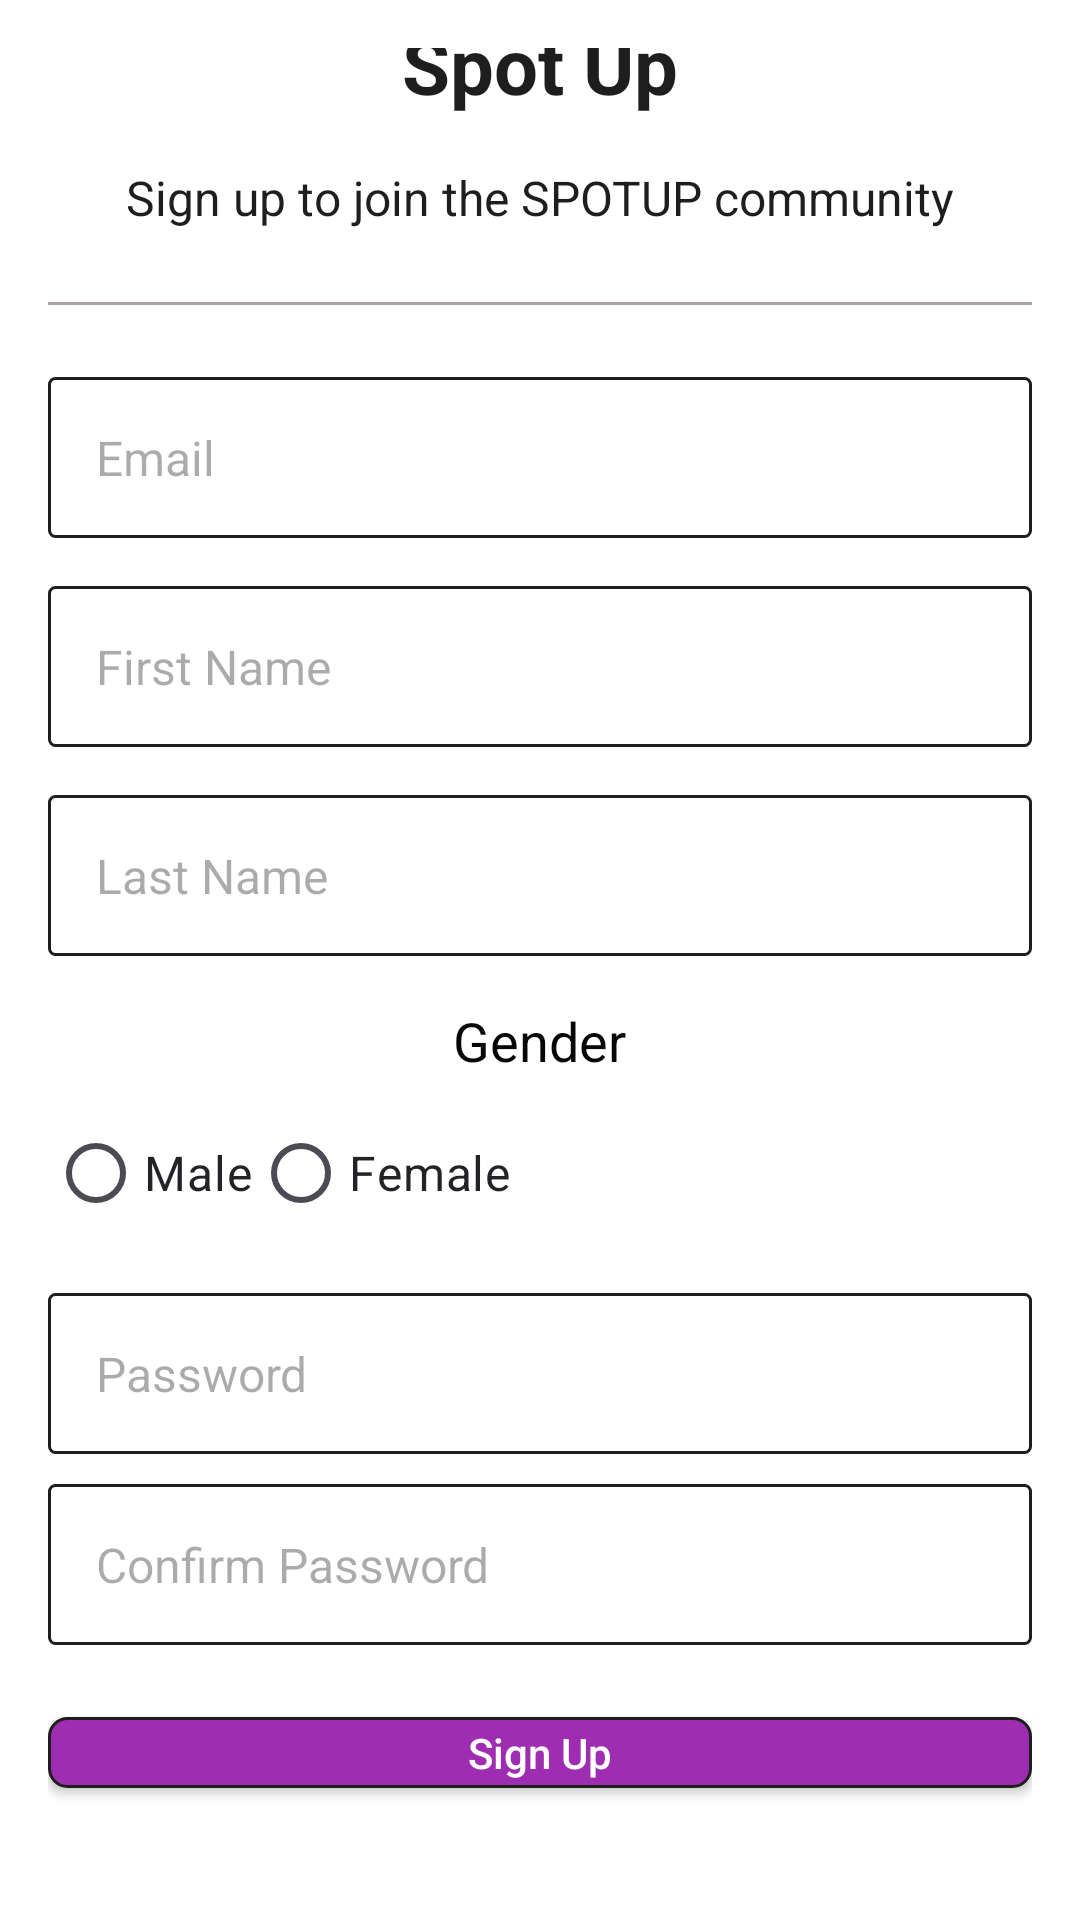

Layout XML and referenced resources for this Android screen:
<!-- AndroidManifest.xml: application theme Theme.SpotUp -->
<!-- res/layout/fragment_sign_up.xml -->
<?xml version="1.0" encoding="utf-8"?>
<FrameLayout xmlns:android="http://schemas.android.com/apk/res/android"
    xmlns:tools="http://schemas.android.com/tools"
    android:layout_width="match_parent"
    android:layout_height="match_parent"

    tools:context=".fragments.oumayma.main.SignUpFragment">

    <LinearLayout
        android:layout_width="match_parent"
        android:layout_height="wrap_content"
        android:orientation="vertical"
        android:padding="16dp"
        android:layout_gravity="center"
        android:gravity="center"
        android:background="@color/white"
        android:alpha="0.97"
        android:paddingBottom="32dp">

        
        <TextView
            android:id="@+id/title"
            android:layout_width="wrap_content"
            android:layout_height="wrap_content"
            android:layout_gravity="center"
            android:layout_marginBottom="16dp"
            android:text="Spot Up"
            android:textColor="@color/darker_grey"
            android:textSize="26sp"
            android:textStyle="bold" />

        <TextView
            android:id="@+id/subtitle"
            android:layout_width="wrap_content"
            android:layout_height="wrap_content"
            android:layout_gravity="center"
            android:layout_marginBottom="24dp"
            android:text="Sign up to join the SPOTUP community"
            android:textColor="@color/darker_grey"
            android:textSize="16sp" />

        
        <View
            android:id="@+id/separator"
            android:layout_width="match_parent"
            android:layout_height="1dp"
            android:background="#ACA1A1"
            android:layout_marginBottom="24dp"/>

        
        <EditText
            android:id="@+id/last_name_field"
            android:layout_width="match_parent"
            android:layout_height="wrap_content"
            android:hint="Email"
            android:textSize="16sp"
            android:inputType="textEmailAddress"
            android:background="@drawable/edittext_background"
            android:layout_marginBottom="16dp"/>

        
        <EditText
            android:id="@+id/first_name_field"
            android:layout_width="match_parent"
            android:layout_height="wrap_content"
            android:hint="First Name"
            android:textSize="16sp"
            android:background="@drawable/edittext_background"
            android:layout_marginBottom="16dp"/>

        
        <EditText
            android:id="@+id/email_field"
            android:layout_width="match_parent"
            android:layout_height="wrap_content"
            android:hint="Last Name"
            android:textSize="16sp"
            android:background="@drawable/edittext_background"
            android:layout_marginBottom="16dp"/>

        
        <TextView
            android:id="@+id/gender_label"
            android:layout_width="wrap_content"
            android:layout_height="wrap_content"
            android:text="Gender"
            android:textSize="18sp"
            android:layout_marginBottom="8dp" />

        <RadioGroup
            android:id="@+id/gender_group"
            android:layout_width="match_parent"
            android:layout_height="wrap_content"
            android:orientation="horizontal"
            android:layout_marginBottom="16dp">
            <RadioButton
                android:id="@+id/gender_male"
                android:layout_width="wrap_content"
                android:layout_height="wrap_content"
                android:text="Male"
                android:textSize="16sp" />
            <RadioButton
                android:id="@+id/gender_female"
                android:layout_width="wrap_content"
                android:layout_height="wrap_content"
                android:text="Female"
                android:textSize="16sp" />
        </RadioGroup>

        
        <EditText
            android:id="@+id/password_field"
            android:layout_width="match_parent"
            android:layout_height="wrap_content"
            android:hint="Password"
            android:textSize="16sp"
            android:inputType="textPassword"
            android:background="@drawable/edittext_background"
            android:layout_marginBottom="10dp"/>

        <EditText
            android:id="@+id/confirm_password_field"
            android:layout_width="match_parent"
            android:layout_height="wrap_content"
            android:hint="Confirm Password"
            android:textSize="16sp"
            android:inputType="textPassword"
            android:background="@drawable/edittext_background"
            android:layout_marginBottom="24dp"/>

        
        <Button
            android:id="@+id/btn_submit"
            android:layout_width="match_parent"
            android:layout_height="wrap_content"
            android:text="Sign Up"
            android:textColor="#FFFFFF"
            android:background="@drawable/button_shape"
            android:layout_marginBottom="16dp"/>

        
        <TextView
            android:id="@+id/terms_text"
            android:layout_width="wrap_content"
            android:layout_height="wrap_content"
            android:text="By signing up, you agree to our"
            android:layout_marginBottom="4dp"/>

        <TextView
            android:id="@+id/privacy_policy_text"
            android:layout_width="wrap_content"
            android:layout_height="wrap_content"
            android:text="Terms and Privacy Policy."
            android:textColor="@color/blue"/>
        <Button
            android:id="@+id/returnfromsignuptologin"
            android:layout_width="wrap_content"
            android:layout_height="wrap_content"
            android:background="@drawable/button_shape"
            android:text="return"
            android:drawableLeft="@drawable/arrow_back_24"
            android:layout_gravity="left"
            android:layout_marginTop="20dp"/>

    </LinearLayout>

</FrameLayout>
<!-- resources referenced by this layout -->
<resources>
  <color name="blue">#007AFF</color>
      //color purple
  <color name="darker_grey">#171717</color>
  <color name="white">#FFFFFFFF</color>
  <!-- drawable button_shape (drawable) -->
  <?xml version="1.0" encoding="utf-8"?>
  <shape xmlns:android="http://schemas.android.com/apk/res/android">
      <solid android:color="@color/purple"/>
      <corners android:radius="6dp" />
      <stroke android:width="1dp" android:color="@color/darker_grey"/>
  </shape>
  <!-- drawable edittext_background (drawable) -->
  <?xml version="1.0" encoding="utf-8"?>
  <shape xmlns:android="http://schemas.android.com/apk/res/android">
      <solid android:color="@color/white" />
      <corners android:radius="2dp" />
      <stroke android:color="@color/darker_grey" android:width="1dp" />"
      <padding android:left="16dp" android:top="16dp" android:right="16dp" android:bottom="16dp" />
  </shape>
  <style name="Theme.SpotUp" parent="Base.Theme.SpotUp">
      
      <item name="android:textColor">@color/black</item> 
      <item name="android:textAppearance">@android:style/TextAppearance.Medium</item>
      </style>
  <color name="purple">#9C27B0</color>
  <style name="Base.Theme.SpotUp" parent="Theme.Material3.DayNight.NoActionBar">
          
  
          <item name="colorPrimary">@color/purple</item>
          <item name="colorPrimaryDark">@color/darker_grey</item>
          <item name="colorAccent">@color/grey</item>
          <item name="colorOnPrimary">@color/white</item> 
          
          <item name="android:textAllCaps">false</item>
          <item name="textAllCaps">false</item> 
          <item name="android:windowBackground">@color/white</item> 
          
      </style>
  <color name="black">#FF000000</color>
  <color name="grey">#DBC9F4</color>
</resources>
